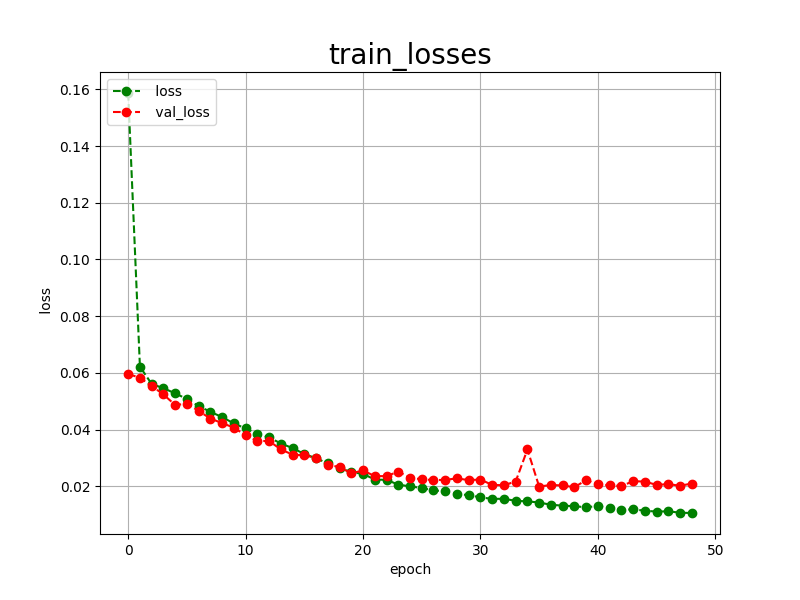

The file beside this chart, header and first rows:
epoch, loss, val_loss
0, 0.1587, 0.0596
1, 0.0622, 0.0583
2, 0.0561, 0.0554
3, 0.0546, 0.0524
4, 0.0528, 0.0487
5, 0.0508, 0.0491
6, 0.0483, 0.0466
7, 0.0463, 0.0439
8, 0.0444, 0.0423
9, 0.0422, 0.0407
10, 0.0404, 0.0380
11, 0.0385, 0.0360
12, 0.0373, 0.0360
13, 0.0351, 0.0330
14, 0.0335, 0.0312
15, 0.0314, 0.0309
16, 0.0299, 0.0301
17, 0.0281, 0.0276
18, 0.0266, 0.0268
19, 0.0250, 0.0246
20, 0.0244, 0.0256
21, 0.0224, 0.0236
22, 0.0223, 0.0236
23, 0.0206, 0.0252
24, 0.0200, 0.0230
25, 0.0194, 0.0225
26, 0.0186, 0.0222
27, 0.0182, 0.0223
28, 0.0173, 0.0228
29, 0.0169, 0.0222
30, 0.0161, 0.0224
31, 0.0156, 0.0205
32, 0.0156, 0.0204
33, 0.0149, 0.0217
34, 0.0147, 0.0330
35, 0.0143, 0.0199
36, 0.0135, 0.0205
37, 0.0132, 0.0203
38, 0.0130, 0.0197
39, 0.0126, 0.0222
40, 0.0131, 0.0207
41, 0.0122, 0.0204
42, 0.0117, 0.0201
43, 0.0119, 0.0218
44, 0.0114, 0.0217
45, 0.0111, 0.0205
46, 0.0112, 0.0208
47, 0.0107, 0.0202
48, 0.0106, 0.0210
